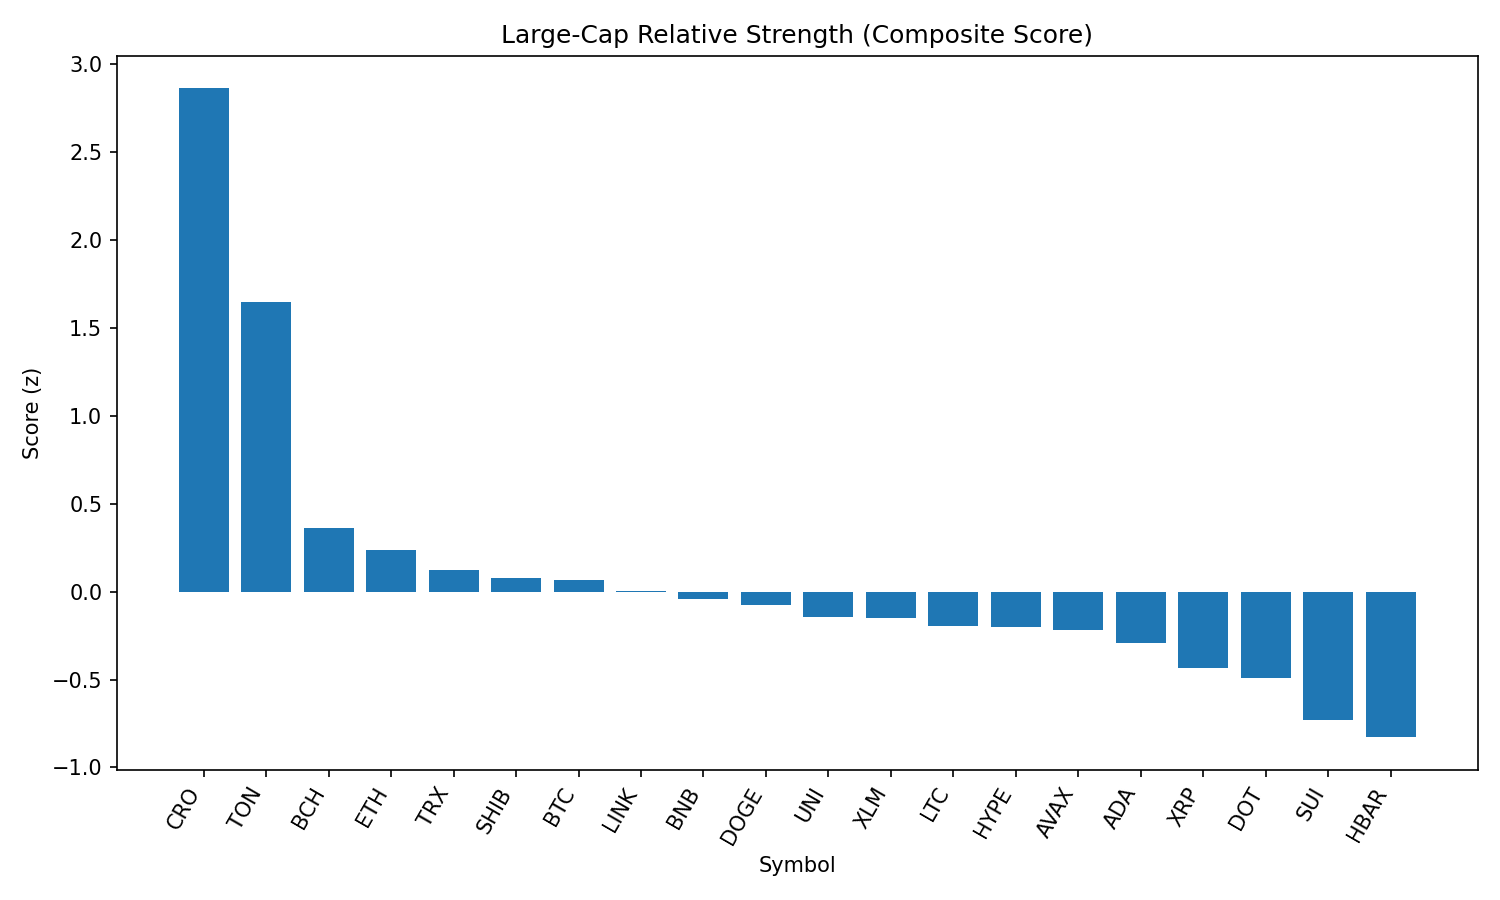

Data behind this chart, as committed beside it:
rank, name, symbol, price, pct_1h, pct_24h, pct_7d, pct_1h_vs_btc, pct_24h_vs_btc, pct_7d_vs_btc, market_cap_rank, market_cap, volume_usd, score
1, Cronos, CRO, 0.3094, 1.136, 4.827, 100.7, 1.044, 5.962, 106.6, 22, 10332676627, 815138658, 2.864
2, Toncoin, TON, 3.13, 1.553, 1.704, -6.623, 1.461, 2.839, -0.7483, 28, 8002322897, 163661324, 1.65
3, Bitcoin Cash, BCH, 535.6, 0.2649, 0.1258, -8.461, 0.1733, 1.261, -2.587, 21, 10661734041, 185290634, 0.3632
4, Ethereum, ETH, 4356, -0.003852, 0.1986, -7.544, -0.09543, 1.333, -1.669, 2, 526171764590, 29712324685, 0.235
5, TRON, TRX, 0.3391, -0.004761, -0.1617, -6.235, -0.09634, 0.9732, -0.3606, 10, 32071067423, 897567302, 0.1259
6, Shiba Inu, SHIB, 1.232e-05, -0.2494, 0.5531, -6.366, -0.341, 1.688, -0.4918, 30, 7246704580, 243192735, 0.0796
7, Bitcoin, BTC, 108502, 0.09158, -1.135, -5.874, 0.0, 0.0, 0.0, 1, 2160007938539, 45036696275, 0.06547
8, Chainlink, LINK, 23.16, 0.2009, -1.434, -9.895, 0.1093, -0.2992, -4.02, 13, 15669755383, 1103384011, 0.0009531
9, BNB, BNB, 853.6, -0.1269, -0.6637, -4.112, -0.2184, 0.4712, 1.762, 5, 118675208902, 1152358913, -0.04467
10, Dogecoin, DOGE, 0.2148, -0.007237, -1.079, -9.325, -0.09882, 0.05638, -3.451, 9, 32338208423, 1893991116, -0.07886
11, Uniswap, UNI, 9.69, -0.3784, 0.2159, -13.68, -0.47, 1.351, -7.809, 34, 5806934600, 283187182, -0.145
12, Stellar, XLM, 0.3547, 0.1025, -1.653, -13.99, 0.01092, -0.5177, -8.112, 20, 11123938373, 289220138, -0.1519
13, Litecoin, LTC, 109.8, -0.2457, -0.7451, -9.355, -0.3373, 0.3899, -3.48, 27, 8372251638, 457405080, -0.1957
14, Hyperliquid, HYPE, 43.63, 0.3213, -3.37, 0.07529, 0.2297, -2.235, 5.95, 17, 11784457811, 265115867, -0.2031
15, Avalanche, AVAX, 23.52, -0.05073, -1.596, -9.914, -0.1423, -0.4608, -4.04, 23, 9917605387, 505656146, -0.2203
16, Cardano, ADA, 0.8128, 0.1357, -2.651, -10.84, 0.04412, -1.516, -4.961, 11, 29610591438, 1417386243, -0.2923
17, XRP, XRP, 2.79, -0.08687, -2.715, -7.969, -0.1784, -1.58, -2.094, 4, 165926580722, 6511668008, -0.4355
18, Polkadot, DOT, 3.75, -0.3226, -1.972, -9.504, -0.4142, -0.837, -3.63, 35, 5703173262, 289732511, -0.494
19, Sui, SUI, 3.27, -0.5884, -2.056, -12.53, -0.68, -0.9216, -6.659, 19, 11484555220, 1177262949, -0.7333
20, Hedera, HBAR, 0.2228, -0.661, -2.342, -10.57, -0.7525, -1.207, -4.7, 24, 9445063330, 258559183, -0.8285
21, Solana, SOL, 198.8, -0.9334, -5.856, -1.621, -1.025, -4.721, 4.253, 6, 107488520337, 9526395678, -1.62
